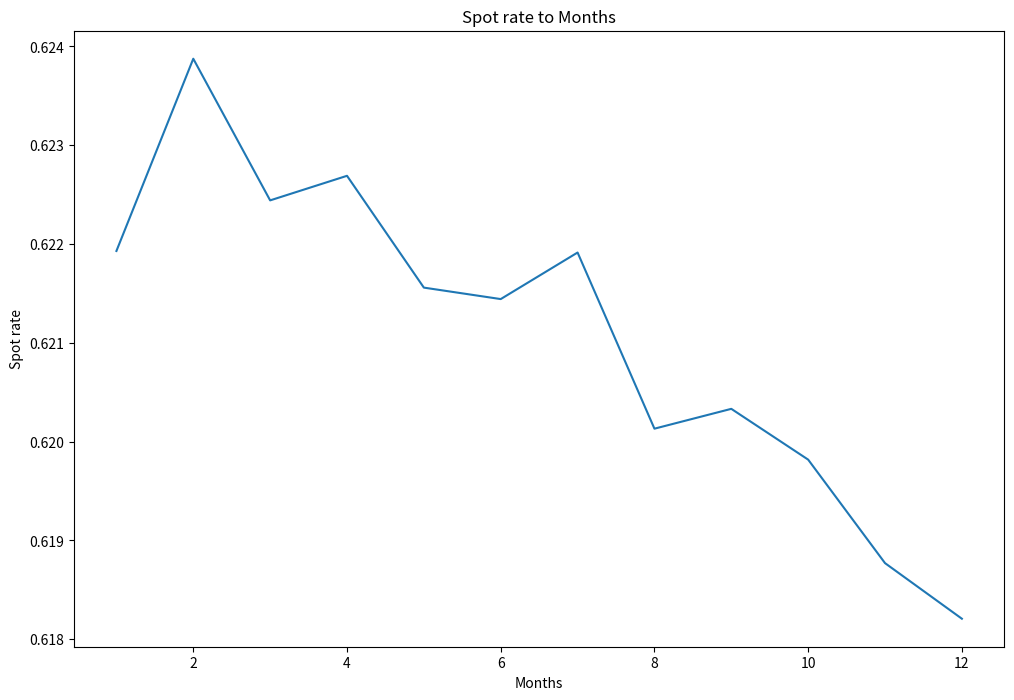

This chart was generated by the following Python code: (Note: this script raises an exception after producing the figure.)
#!/usr/bin/env python
# coding: utf-8

# # Submission 3: 
# ## Simulate Asset Price Evolutions and Reprice Risky up-and-out Call Option  
# The goal of Submission 3 is to reprice the risky up-and-out call option from Submission 1, but now implementing 
# a non-constant interest rate<br>  and local volatility. With the exception of the interest rates and volatilities, 
# you may make the same assumptions as in Submission 1: 
# - Option maturity is one year  
# - The option is struck at-the-money 
# - The up-and-out barrier for the option is \\$150 
# - The current share price is \\$100 
# - The current firm value for the counterparty is \\$200 
# - The counterparty’s debt, due in one year, is \\$175 
# - The correlation between the counterparty and the stock is constant at 0.2 
# - The recovery rate with the counterparty is 25%. 
# 
# 
# The local volatility functions for both the stock and the counterparty have the same form as in part 2, namely $\sigma(t_i,t_{i+1}) = \sigma(S_{ti})^{\gamma -1}$. For the stock<br>  $\sigma_S(t_i,t_{i+1}) = 0.3\sigma(S_{ti})^{\gamma -1}$, and for the counterparty, $\sigma_V(t_i,t_{i+1}) = \sigma(V_{ti})^{\gamma -1}$, where $\gamma = 0.75$. We can simulate the next step in a share price<br> path using the following formula: 
# 
# $$S_{t_{i+1}} = S_{t_i}e^{\left(r \,\, -  \,\frac{\sigma^2\left(t_i,\,t_{i+1}\right)}{2}\right)}(t_{i+1}\, - \,t_i) + \sigma(t_i,t_{i+1})\sqrt{t_{i+1}\, - \,t_i}Z $$
# 
# 
# where $𝑆_{ti}$ is the share price at time $𝑡_i$, $\sigma(t_i,t_{i+1})$  is the volatility for the period $[𝑡_i,𝑡_{𝑖+1}]$, $𝑟_{𝑡𝑖}$ is the risk-free interest rate, and 𝑍~𝑁(0,1). The<br>counterparty firm values can be simulated similarly. You observe the following zero-coupon bond prices (per $100 nominal) in the market: 
# 
# |Maturity|Price|
# |------|------|
# |1 Month  |$99.38  |
# |2 Months  |\$98.76 |
# |3 Months  |\$98.15  |
# |4 Months  |\$97.54 |
# |5 Months |\$96.94  |
# |6 Months |\$96.34 |
# |7 Months  |\$95.74   |
# |8 Months  |\$95.16 |
# |9 Months  |\$94.57 |
# |10 Months  |\$93.99  |
# |11 Months  |\$93.42  |
# |12 Months  |\$92.85 |
# 
# 

# You are required to use a LIBOR forward rate model to simulate interest rates. The initial values for the LIBOR forward rates need to be calibrated to the market forward rates which can be deduced through the market zero-coupon bond prices given above. This continuously compounded interest rate for $[𝑡_i,𝑡_{𝑖+1}]$ at time $t_i$, is then given by the solution to:
# 
# $$e^{r_{ti}\left(t_{i+1}-t_i\right)} = 1 + L(𝑡_i,𝑡_{𝑖+1})(t_{i+1}\, - \,t_i)$$
# 
# Where $L(𝑡_i,𝑡_{𝑖+1})$ is the LIBOR forward rate which applies from $t_i$ to $t_{i+1}$, at time $t_i$. Note that these LIBOR rates are updated as you run through the simulation, and so your continuously compounded rates should be as well. 


# import required modules
import numpy as np
from scipy.stats import norm
import matplotlib.pyplot as plt
from scipy.stats import ncx2
import scipy.optimize as opt
import math
import random

def pp2(*args):
    for arg in args:
        print(arg, end="\n\n")
        
# calculate bond yield curve
num_months = 12
# months = np.arange(1,num_months+1)
months = np.linspace(1,12,12)
nomialbondprice = 100
bondprices = np.array([99.38, 98.76,98.15,97.54,96.94,96.34,95.74,95.16,94.57,93.99,93.42,92.85])

spot_rates = -np.log(bondprices/nomialbondprice)/months *100
nominal_est = np.exp(spot_rates * months / 100)* bondprices


pp2(spot_rates, spot_rates[0])


# plot bond yield and bond prices
plt.figure(figsize = [12, 8])
plt.plot(months, spot_rates)
plt.xlabel("Months")
plt.ylabel("Spot rate")
plt.title('Spot rate to Months')
# plt.legend()
plt.show()




# For this submission, complete the following tasks: 
# 
#     1. Using a sample size of 100000, jointly simulate LIBOR forward rates, stock paths, and counterparty firm values.  
#     You should simulate the values monthly, and should have LIBOR forward rates applying over one month, starting one month apart, up to maturity. You may assume that the counterparty firm and stock values are uncorrelated with LIBOR forward  
#     rates.
#     
#     2. Calculate the one-year discount factor which applies for each simulation, and use this to find first the value 
#     of the option for the jointly simulated stock and firm paths with no default risk, and then the value of the option 
#     with counterparty default risk. (Hint: you may want to use the reshape and ravel attributes of numpy arrays to ensure 
#     your dimensions match correctly. 


# # Calibrate Libor forward rates
# # calibrating Vasicek model
# # Analytical bond price
np.random.seed(0)
r0 =  spot_rates[0]/100
t = np.linspace(1,12,12)

def A(t1,t2,alpha):
    return (1-np.exp(-alpha*(t2-t1)))/alpha

def D(t1, t2, alpha, b , sigma):
  val1 = (t2-t1-A(t1, t2, alpha))*(sigma**2/(2*alpha**2)-b)
  val2 = sigma**2*A(t1,t2,alpha)**2/(4*alpha)
  return val1 - val2

def bond_price_fun(r,t,T,alpha,b,sigma):
    return np.exp(-A(t,T,alpha)*r+D(t,T,alpha,b,sigma))

# the F function
# find the values for which the differences between the bondprice and yield curve bond prices are minimized
def F(x):
  alpha = x[0]
  b = x[1]
  sigma = x[2]
  return sum(np.abs(bond_price_fun(r0, 0,t,alpha,b,sigma) - bondprices))


# # minimizing F function
bnds = ((0.00001,1),(0.00001,0.2), (0.00001,0.2))
opt_value = opt.fmin_slsqp(F, (0.03,0.05,0.03), bounds=bnds)
opt_alpha = opt_value[0]
opt_b = opt_value[1]
opt_sigma = opt_value[2]


# Calculating model prices and yield
model_prices = bond_price_fun(r0,0,t, opt_alpha, opt_b, opt_sigma)
model_yield =  -np.log(model_prices/nomialbondprice)/t


opt_value

# plotting prices
plt.plot(t, bond_prices, label="Market prices")
plt.plot(t, model_prices, ".", label ="Calibarted prices")
plt.xlabel("Maturity")
plt.ylabel("Bond price")
plt.legend()
plt.show()


model_prices


# ###### Plan of Attack
# 1. Find the monthly forward rates implied by the ZCB yield curve.
# 2. Convert the monthly forward rates to continuously compounded rates.
# 3. Calibrate the interest rates given by Vasicek model using the continuously compounded rates.
# 4. Find the CEV local volatility term for each month.
# 5. Using CEV local volatility terms and calibrated interest rates, estimate monthly stock price path and counterparty firm values.
# 6. Calculate the one-year discount factor
# 7. Find the option price assuming no counterparty default risk
# 8. Find the option price assuming counterparty default risk


np.random.seed(0)
n_simulations = 100000
# 12 months
n_steps = 12
t =  np.linspace(1,12,12)

spot_rates[0]/100


alpha = opt_val[0]
b = opt_val[1]
sigma = opt_val[2]
r0 =  spot_rates[0]/100

vasi_bond = bond_price_fun(r0,0,t, alpha, b, sigma)
print((alpha, b, sigma), vasi_bond)


analytic_bondprices = model_prices

# mc_forward = np.ones([n_simulations, n_steps])*(bond_prices[:])/(2*bond_prices[:])
# mc_forward = np.ones([n_simulations, n_steps-1])*(analytic_bondprices[:-1]-analytic_bondprices[1:])/(1*analytic_bondprices[1:])
# predcorr_forward = np.ones([n_simulations, n_steps-1])*(analytic_bondprices[:-1]-analytic_bondprices[1:])/(1*analytic_bondprices[1:])

mc_forward = np.ones([n_simulations, n_steps-1])*(vasi_bond[:-1]-vasi_bond[1:])/(1*vasi_bond[1:])
predcorr_forward = np.ones([n_simulations, n_steps-1])*(vasi_bond[:-1]-vasi_bond[1:])/(1*vasi_bond[1:])


predcorr_capfac = np.ones([n_simulations,n_steps])
mc_capfac = np.ones([n_simulations,n_steps])
delta = np.ones([n_simulations,n_steps-1])*(t[1:]-t[:-1])
sigmaj =.2
mean_muhat = []
mean_mcforward = np.ones([n_steps, n_steps])


for i in range(1,n_steps):
    Z = norm.rvs(size = [n_simulations,1])
    
    muhat = np.cumsum(delta[:,i:]*mc_forward[:,i:]*sigmaj**2/(1+delta[:,i:]*mc_forward[:,i:]),axis =1)
    mc_forward[:,i:] = mc_forward[:,i:]*np.exp((muhat-sigmaj**2/2)*delta[:,i:]+sigmaj*np.sqrt(delta[:,i:])*Z)
    
    # Predictor-Corrector Montecarlo simulation
    mu_initial = np.cumsum(delta[:,i:]*predcorr_forward[:,i:]*sigmaj**2/(1+delta[:,i:]*predcorr_forward[:,i:]),axis = 1)
    for_temp = predcorr_forward[:,i:]*np.exp((mu_initial-sigmaj**2/2)*delta[:,i:]+sigmaj*np.sqrt(delta[:,i:])*Z)
    mu_term = np.cumsum(delta[:,i:]*for_temp*sigmaj**2/(1+delta[:,i:]*for_temp),axis = 1)
    predcorr_forward[:,i:] = predcorr_forward[:,i:]*np.exp((mu_initial+mu_term-sigmaj**2)*delta[:,i:]/2+sigmaj*np.sqrt(delta[:,i:])*Z)


# Implying capitalisation factors from the forward rates
mc_capfac[:,1:] = np.cumprod(1+delta*mc_forward, axis = 1)
predcorr_capfac[:,1:] = np.cumprod(1+delta*predcorr_forward, axis = 1)

# Inverting the capitalisation factors to imply bond prices (discount factors)
mc_price = mc_capfac**(-1)
predcorr_price = predcorr_capfac**(-1)

# Taking averages
mc_final = np.mean(mc_price,axis = 0)
predcorr_final = np.mean(predcorr_price,axis = 0)


# plotting prices
plt.figure(figsize = [10, 6])
plt.plot(t, vasi_bond, label="Vesicek bond prices")
plt.plot(t, mc_final, label ="Mento carlos bond prices")
plt.plot(t, predcorr_final, "x", label ="Predictor corrected prices")
plt.xlabel("Maturity")
plt.ylabel("Bond price")
plt.legend()
plt.show()


vasi_bond - mc_final,predcorr_final 


model_yield = 1/predcorr_final - 1

continuous_forwards = np.log(1 + model_yield)
continuous_forwards



np.exp(continuous_forwards[-1])/np.exp(continuous_forwards[-2])


for i in range(len(continuous_forwards)-1):
    print(np.exp(continuous_forwards[i+1])/np.exp(continuous_forwards[i])-1)



cont = []


cont.append(spot_rates[0]/100)
# cont = cont + [x for x in continuous_forwards]
for i in range(len(continuous_forwards)-1):
    cont.append(np.exp(continuous_forwards[i+1])/np.exp(continuous_forwards[i])-1)
# cont
cont_monthly = np.exp(np.array(cont)*12)-1



## Previous variabes from assignment 1
S0 = 100
T = 1
sigma = 0.3
K = 100
# r = 0.08

## new variables
v0 = 0.06
kappa = 9
theta= 0.06
rho = -0.4
gamma = 0.75
k_log = np.log(K)

t_max = 30
N = 100



###CEV local volatility term is incorporated into S_T
def discounted_call_payoff(S_T,K,risk_free_rate,time):
    return np.exp(-risk_free_rate*time)*np.maximum(S_T-K,0)

'''
Simulate a share price path using CEV local volatility terms 
and perform Monte Carlo simulations to calculate 
option prices with different sample sizes
'''
months_in_year = [x/12 for x in range(1,13)]
# share_prices_dict = {}
# cev_call_prices_dict = {}
# mc_call_prices_dict = {}
# std_cev_call_prices_dict = {}
# std_mc_call_prices_dict = {}

share_prices = []

# share_prices_dict[0] = S0
#norm_array = norm.rvs(size = 1000*i)
# S_T = S0
# prices = [S_T]
# prices_mc = [S_T]
# std = [0]

# share_prices[0] = S_T
# cev_call_prices = [np.maximum(S_T-K,0)]
# mc_call_prices = [np.maximum(S_T-K,0)]
# std_cev_call_prices = [0]
# std_mc_call_prices = [0]

for i in range(1,n_steps):
    ## Added for monte carlo
    #norm_array = norm.rvs(size = 1000*i)
#     S_T = S0
#     prices = [S_T]
#     prices_mc = [S_T]
#     std = [0]
    
#     share_prices = [S_T]
#     cev_call_prices = [np.maximum(S_T-K,0)]
#     mc_call_prices = [np.maximum(S_T-K,0)]
#     std_cev_call_prices = [0]
#     std_mc_call_prices = [0]
    
#     for indx, t in enumerate(months_in_year):
    r = cont_monthly[i]
    vol = sigma*S_T**(gamma-1)
    delta_time = (1/12)

#         Z = norm.rvs(size = [n_simulations,1])
    Z_CEV = norm.rvs(size = n_simulations)
#         Z_CEV = np.random.normal(0,1, i*1000)

    ## Part 2: Share price path is calculated here with CEV local volatility terms
    S_T = S_T*np.exp((r-(vol**2/2))*delta_time + (vol*np.sqrt(delta_time)*Z_CEV))
    share_prices.append(np.mean(S_T))

    if i == 50:
        if t == 1/12:
            print('Stock volatility drops as share price increases (vol vs S_T)')
        print(np.mean(vol), np.mean(S_T))

    ## Part 3. Perform Monte Carlo simulations
    mc_call_step = discounted_call_payoff(S_T, K, r, t)
    mc_call_prices.append(np.mean(mc_call_step))
    std_mc_call_prices.append(np.std(mc_call_step)/np.sqrt(n_simulations))# standard errors
   
#     share_prices.append(share_prices)
 
    mc_call_prices_dict[i] = mc_call_prices
    std_mc_call_prices_dict[i] = std_mc_call_prices


share_prices 


## Call price under CEV
z = 2 + 1/(1-gamma)
def CEV_call(S0,t,K):
    
    kappa2 = 2*r/(sigma**2*(1-gamma)*(np.exp(2*r*(1-gamma)*t)-1))
    x = kappa2*S0**(2*(1-gamma))*np.exp(2*r*(1-gamma)*t)
    y = kappa2*K**(2*(1-gamma))
    return S0*(1-ncx2.cdf(y,z,x))-K*np.exp(-r*t)*ncx2.cdf(x,z-2,y)

cev_call_price = CEV_call(S0,T,K)



print('Monte Carlo call price is (N=50,000 and T = 1): ', mc_call_prices[-1])
print('CEV call price is: ', cev_call_price)


